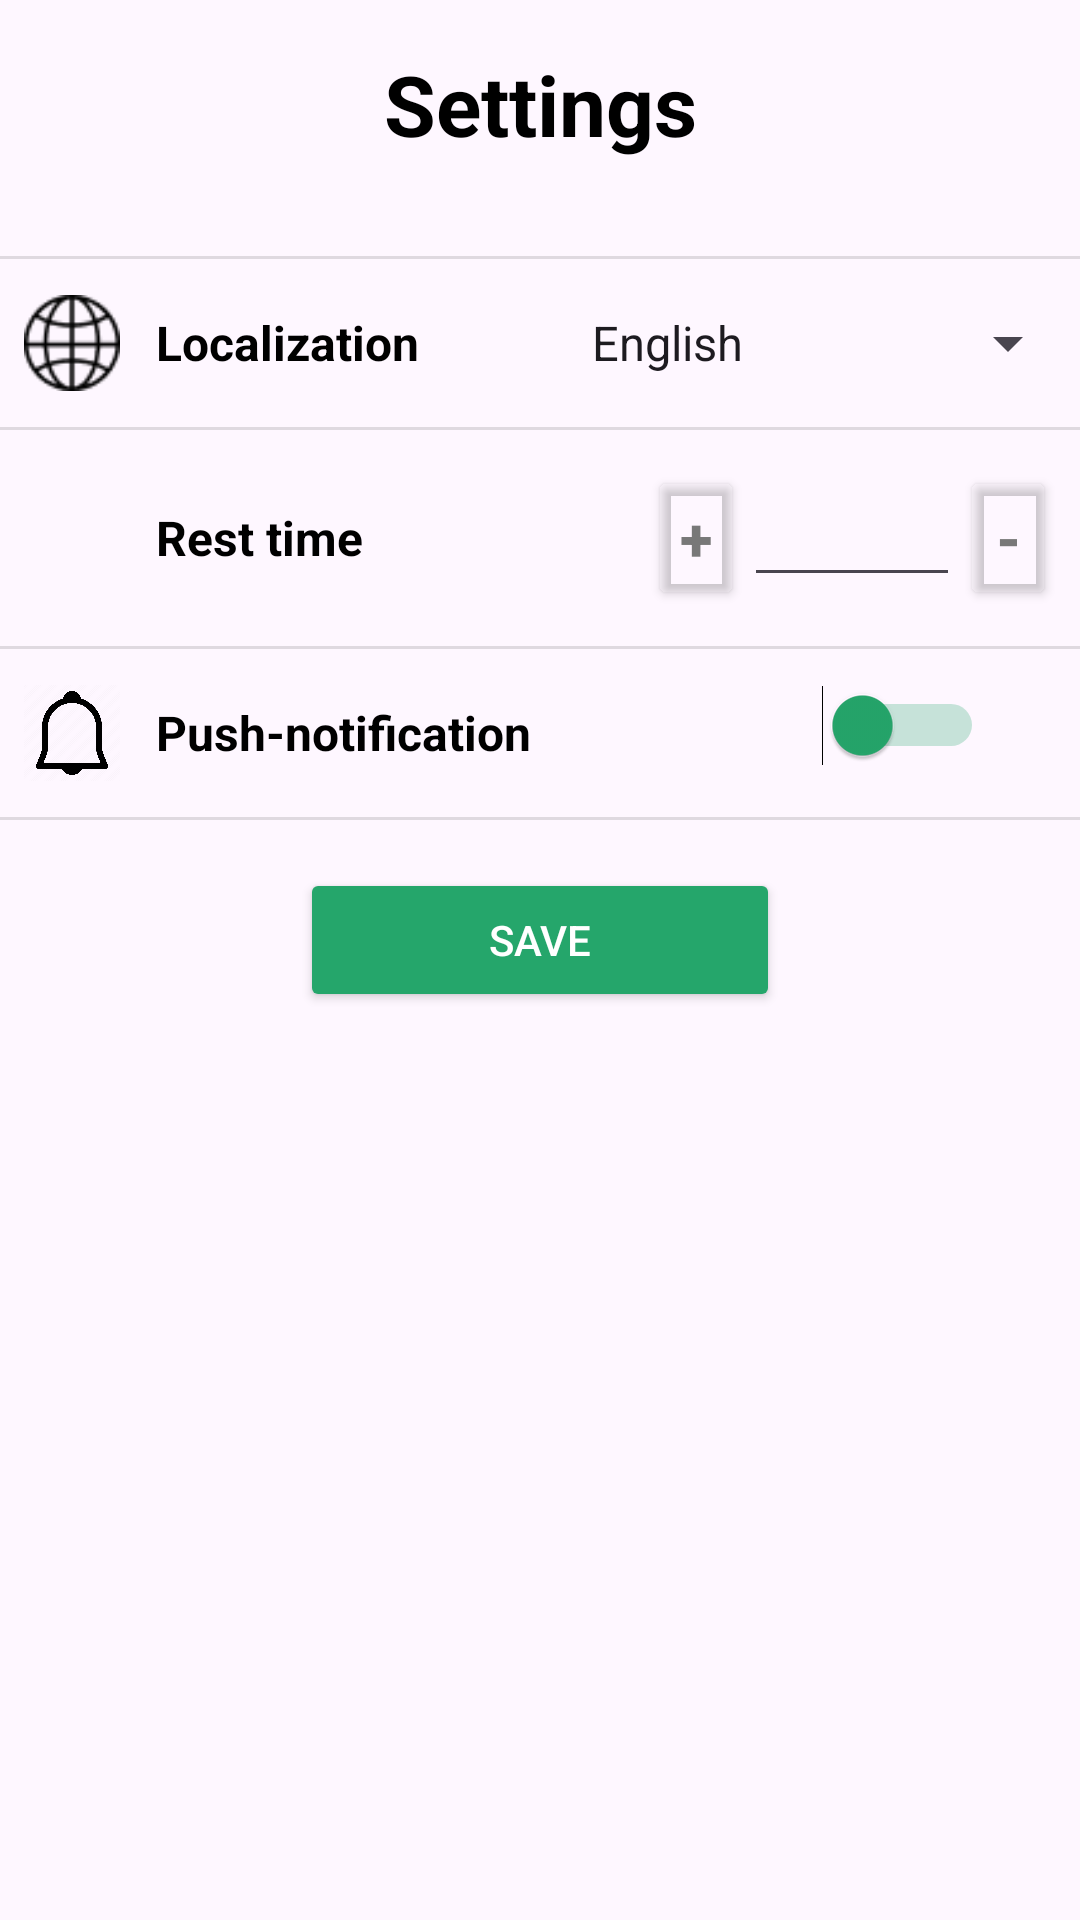

Write the Android layout XML for this screen, with the resource values it uses.
<!-- AndroidManifest.xml: application theme Theme.MobileHealth -->
<!-- res/layout/dialog_settings.xml -->
<?xml version="1.0" encoding="utf-8"?>
<androidx.constraintlayout.widget.ConstraintLayout xmlns:android="http://schemas.android.com/apk/res/android"
    xmlns:app="http://schemas.android.com/apk/res-auto"
    xmlns:tools="http://schemas.android.com/tools"
    android:layout_width="match_parent"
    android:layout_height="match_parent">

    <TextView
        android:id="@+id/tvSettingsTitle"
        style="@style/steps_textview_style"
        android:layout_width="wrap_content"
        android:layout_height="wrap_content"
        android:layout_marginTop="16dp"
        android:text="@string/settings"
        app:layout_constraintEnd_toEndOf="parent"
        app:layout_constraintStart_toStartOf="parent"
        app:layout_constraintTop_toTopOf="parent" />

    <LinearLayout
        android:layout_width="match_parent"
        android:layout_height="wrap_content"
        android:layout_marginTop="32dp"
        android:orientation="vertical"
        app:layout_constraintEnd_toEndOf="parent"
        app:layout_constraintStart_toStartOf="parent"
        app:layout_constraintTop_toBottomOf="@+id/tvSettingsTitle">

        <View
            android:id="@+id/divider"
            android:layout_width="match_parent"
            android:layout_height="1dp"
            android:background="?android:attr/listDivider" />

        <LinearLayout
            android:layout_width="match_parent"
            android:layout_height="match_parent"
            android:layout_marginVertical="12dp"
            android:orientation="horizontal">

            <ImageView
                android:id="@+id/ivLocalizationIcon"
                android:layout_width="32dp"
                android:layout_height="32dp"
                android:layout_marginLeft="8dp"
                android:layout_marginRight="12dp"
                app:srcCompat="@drawable/localization_icon" />

            <TextView
                android:id="@+id/tvLocalizationTitle"
                style="@style/steps_textview_style"
                android:layout_width="wrap_content"
                android:layout_height="wrap_content"
                android:layout_gravity="center_vertical"
                android:layout_weight="1"
                android:text="@string/localization"
                android:textSize="16sp" />

            <Spinner
                android:id="@+id/spinnerLocalization"
                android:layout_width="wrap_content"
                android:layout_height="wrap_content"
                android:layout_gravity="center_vertical"
                android:layout_weight="1"
                android:entries="@array/locals"
                android:spinnerMode="dropdown" />
        </LinearLayout>

        <View
            android:id="@+id/divider2"
            android:layout_width="match_parent"
            android:layout_height="1dp"
            android:background="?android:attr/listDivider" />

        <LinearLayout
            android:layout_width="match_parent"
            android:layout_height="match_parent"
            android:layout_marginVertical="12dp"
            android:orientation="horizontal">

            <ImageView
                android:id="@+id/ivRestTimeIcon"
                android:layout_width="32dp"
                android:layout_height="32dp"
                android:layout_gravity="center_vertical"
                android:layout_marginLeft="8dp"
                android:layout_marginRight="12dp"
                app:srcCompat="@drawable/rest_time_icon" />

            <TextView
                android:id="@+id/tvRestTimeTitle"
                style="@style/steps_textview_style"
                android:layout_width="wrap_content"
                android:layout_height="wrap_content"
                android:layout_gravity="center_vertical"
                android:layout_weight="1"
                android:text="@string/rest_time"
                android:textSize="16sp" />

            <Button
                android:id="@+id/btnRestTimePlus"
                android:layout_width="32dp"
                android:layout_height="wrap_content"
                android:text="+"
                style="@style/transparent_button_style" />

            <EditText
                android:id="@+id/etRestTime"
                android:layout_width="72dp"
                android:layout_height="wrap_content"
                android:ems="10"
                android:inputType="number"
                android:maxLength="3"/>

            <Button
                android:id="@+id/btnRestTimeMinus"
                style="@style/transparent_button_style"
                android:layout_width="32dp"
                android:layout_height="wrap_content"
                android:layout_marginRight="8dp"
                android:text="-" />

        </LinearLayout>

        <View
            android:id="@+id/divider3"
            android:layout_width="match_parent"
            android:layout_height="1dp"
            android:background="?android:attr/listDivider" />

        <LinearLayout
            android:layout_width="match_parent"
            android:layout_height="match_parent"
            android:layout_marginVertical="12dp"
            android:orientation="horizontal">

            <ImageView
                android:id="@+id/ivPushNotificationIcon"
                android:layout_width="32dp"
                android:layout_height="32dp"
                android:layout_gravity="center_vertical"
                android:layout_marginLeft="8dp"
                android:layout_marginRight="12dp"
                app:srcCompat="@drawable/notification_icon" />

            <TextView
                android:id="@+id/tvPushNotificationTitle"
                style="@style/steps_textview_style"
                android:layout_width="wrap_content"
                android:layout_height="wrap_content"
                android:layout_gravity="center_vertical"
                android:layout_weight="1"
                android:text="@string/push_notification"
                android:textSize="16sp" />

            <Switch
                android:id="@+id/switchPushNotification"
                android:layout_width="72dp"
                android:layout_height="wrap_content"
                android:layout_marginRight="32dp"
                android:buttonTint="@color/selected"
                android:checked="false"
                android:thumbTint="@color/selected"
                android:trackTint="@color/selected" />

        </LinearLayout>

        <View
            android:id="@+id/divider4"
            android:layout_width="match_parent"
            android:layout_height="1dp"
            android:background="?android:attr/listDivider" />

        <Button
            android:id="@+id/btnSettingsSave"
            style="@style/main_button_style"
            android:layout_width="match_parent"
            android:layout_height="wrap_content"
            android:layout_marginHorizontal="100dp"
            android:layout_marginVertical="16dp"
            android:text="@string/save" />

    </LinearLayout>
</androidx.constraintlayout.widget.ConstraintLayout>
<!-- resources referenced by this layout -->
<resources>
  <array name="locals">
          <item>@string/english</item>
          <item>@string/russian</item>
      </array>
  <color name="selected">#25A66B</color>
  <!-- drawable localization_icon: png bitmap (drawable, 1828 bytes) -->
  <!-- drawable notification_icon: png bitmap (drawable, 41582 bytes) -->
  <string name="localization">Localization</string>
  <string name="push_notification">Push-notification</string>
  <string name="rest_time">Rest time</string>
  <string name="save">Save</string>
  <string name="settings">Settings</string>
  <style name="main_button_style">
          <item name="android:backgroundTint">@color/selected</item>
          <item name="android:textColor">@color/white</item>
      </style>
  <style name="steps_textview_style">
          <item name="android:textColor">@color/black</item>
          <item name="android:textStyle">bold</item>
          <item name="android:textSize">28sp</item>
          <item name="fontFamily">@font/andika</item>
      </style>
  <style name="transparent_button_style">
          <item name="android:backgroundTint">@android:color/transparent</item>
          <item name="android:paddingHorizontal">0dp</item>
          <item name="android:paddingVertical">0dp</item>
          <item name="android:textAlignment">center</item>
          <item name="android:textColor">@color/not_enabled</item>
          <item name="android:textSize">20sp</item>
          <item name="android:textStyle">bold</item>
      </style>
  <style name="Theme.MobileHealth" parent="Base.Theme.MobileHealth" />
  <string name="english">English</string>
  <string name="russian">Russian</string>
  <color name="white">#FFFFFFFF</color>
  <color name="black">#FF000000</color>
  <color name="not_enabled">#787878</color>
  <style name="Base.Theme.MobileHealth" parent="Theme.Material3.Light.NoActionBar">
          
          
          <item name="android:forceDarkAllowed" tools:ignore="NewApi">false</item>
      </style>
</resources>
